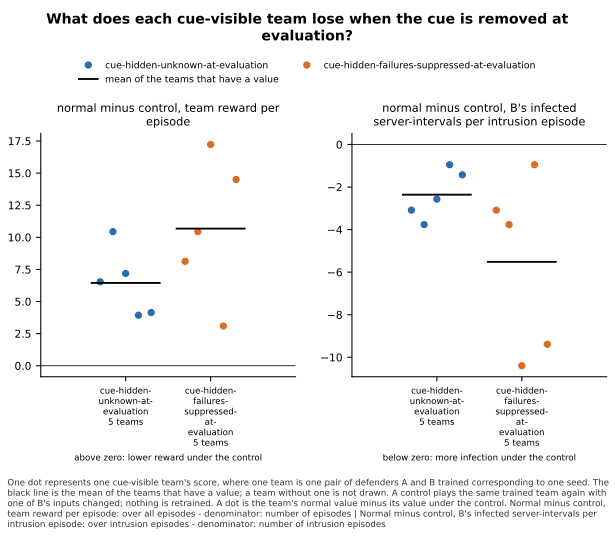

The data file committed next to this chart (first rows):
panel, series, seed, x, value, sd, numerator, count, mark
normal minus control, team reward per ep…, cue-hidden-unknown-at-evaluation, 0, , 6.535, , , , team
normal minus control, team reward per ep…, cue-hidden-unknown-at-evaluation, 1, , 10.44, , , , team
normal minus control, team reward per ep…, cue-hidden-unknown-at-evaluation, 2, , 7.184, , , , team
normal minus control, team reward per ep…, cue-hidden-unknown-at-evaluation, 3, , 3.932, , , , team
normal minus control, team reward per ep…, cue-hidden-unknown-at-evaluation, 4, , 4.14, , , , team
normal minus control, team reward per ep…, cue-hidden-unknown-at-evaluation, , , 6.446, , , 5, mean
normal minus control, team reward per ep…, cue-hidden-failures-suppressed-at-evalua…, 0, , 8.127, , , , team
normal minus control, team reward per ep…, cue-hidden-failures-suppressed-at-evalua…, 1, , 10.44, , , , team
normal minus control, team reward per ep…, cue-hidden-failures-suppressed-at-evalua…, 2, , 17.23, , , , team
normal minus control, team reward per ep…, cue-hidden-failures-suppressed-at-evalua…, 3, , 3.09, , , , team
normal minus control, team reward per ep…, cue-hidden-failures-suppressed-at-evalua…, 4, , 14.5, , , , team
normal minus control, team reward per ep…, cue-hidden-failures-suppressed-at-evalua…, , , 10.68, , , 5, mean
normal minus control, B's infected serve…, cue-hidden-unknown-at-evaluation, 0, , -3.086, , , , team
normal minus control, B's infected serve…, cue-hidden-unknown-at-evaluation, 1, , -3.764, , , , team
normal minus control, B's infected serve…, cue-hidden-unknown-at-evaluation, 2, , -2.567, , , , team
normal minus control, B's infected serve…, cue-hidden-unknown-at-evaluation, 3, , -0.9508, , , , team
normal minus control, B's infected serve…, cue-hidden-unknown-at-evaluation, 4, , -1.426, , , , team
normal minus control, B's infected serve…, cue-hidden-unknown-at-evaluation, , , -2.359, , , 5, mean
normal minus control, B's infected serve…, cue-hidden-failures-suppressed-at-evalua…, 0, , -3.086, , , , team
normal minus control, B's infected serve…, cue-hidden-failures-suppressed-at-evalua…, 1, , -3.764, , , , team
normal minus control, B's infected serve…, cue-hidden-failures-suppressed-at-evalua…, 2, , -10.4, , , , team
normal minus control, B's infected serve…, cue-hidden-failures-suppressed-at-evalua…, 3, , -0.9508, , , , team
normal minus control, B's infected serve…, cue-hidden-failures-suppressed-at-evalua…, 4, , -9.39, , , , team
normal minus control, B's infected serve…, cue-hidden-failures-suppressed-at-evalua…, , , -5.517, , , 5, mean
